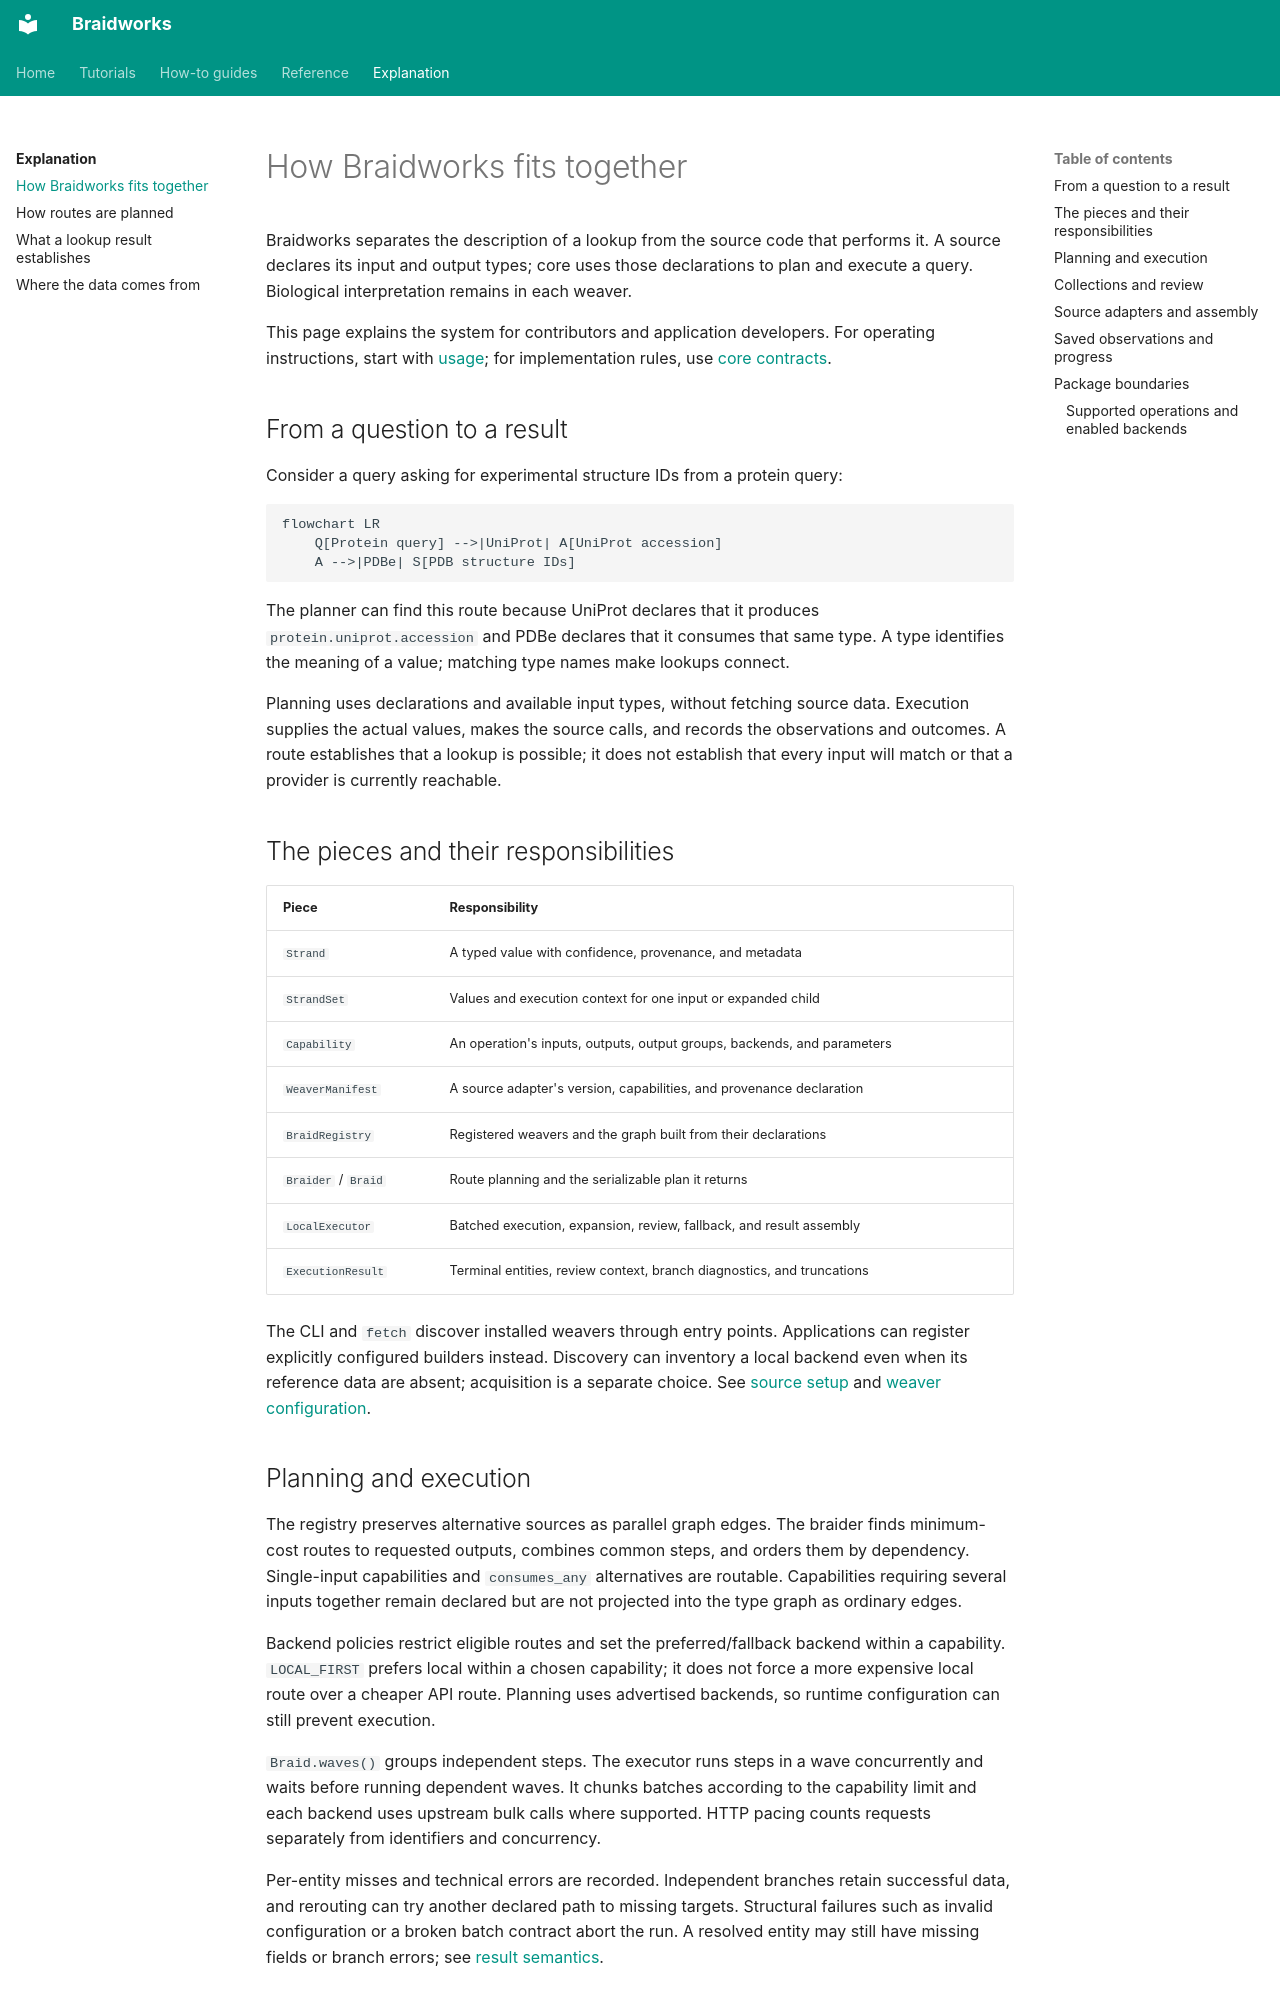

repository: rafaelmdc/braidworks · page: explanation/architecture/index.html · generator: mkdocs

# How Braidworks fits together

Braidworks separates the description of a lookup from the source code that performs
it. A source declares its input and output types; core uses those declarations to
plan and execute a query. Biological interpretation remains in each weaver.

This page explains the system for contributors and application developers. For
operating instructions, start with [usage](../how-to/run-queries.md); for implementation rules, use
[core contracts](../reference/core-contracts.md).

## From a question to a result

Consider a query asking for experimental structure IDs from a protein query:

```mermaid
flowchart LR
    Q[Protein query] -->|UniProt| A[UniProt accession]
    A -->|PDBe| S[PDB structure IDs]
```

The planner can find this route because UniProt declares that it produces
`protein.uniprot.accession` and PDBe declares that it consumes that same type.
A type identifies the meaning of a value; matching type names make lookups connect.

Planning uses declarations and available input types, without fetching source data.
Execution supplies the actual values, makes the source calls, and records the
observations and outcomes. A route establishes that a lookup is possible; it does
not establish that every input will match or that a provider is currently reachable.

## The pieces and their responsibilities

| Piece | Responsibility |
|---|---|
| `Strand` | A typed value with confidence, provenance, and metadata |
| `StrandSet` | Values and execution context for one input or expanded child |
| `Capability` | An operation's inputs, outputs, output groups, backends, and parameters |
| `WeaverManifest` | A source adapter's version, capabilities, and provenance declaration |
| `BraidRegistry` | Registered weavers and the graph built from their declarations |
| `Braider` / `Braid` | Route planning and the serializable plan it returns |
| `LocalExecutor` | Batched execution, expansion, review, fallback, and result assembly |
| `ExecutionResult` | Terminal entities, review context, branch diagnostics, and truncations |

The CLI and `fetch` discover installed weavers through entry points. Applications
can register explicitly configured builders instead. Discovery can inventory a local
backend even when its reference data are absent; acquisition is a separate choice.
See [source setup](../how-to/choose-sources.md) and [weaver configuration](../reference/weaver-configuration.md).

## Planning and execution

The registry preserves alternative sources as parallel graph edges. The braider
finds minimum-cost routes to requested outputs, combines common steps, and orders
them by dependency. Single-input capabilities and `consumes_any` alternatives are
routable. Capabilities requiring several inputs together remain declared but are
not projected into the type graph as ordinary edges.

Backend policies restrict eligible routes and set the preferred/fallback backend
within a capability. `LOCAL_FIRST` prefers local within a chosen capability; it does
not force a more expensive local route over a cheaper API route. Planning uses
advertised backends, so runtime configuration can still prevent execution.

`Braid.waves()` groups independent steps. The executor runs steps in a wave
concurrently and waits before running dependent waves. It chunks batches according
to the capability limit and each backend uses upstream bulk calls where supported.
HTTP pacing counts requests separately from identifiers and concurrency.

Per-entity misses and technical errors are recorded. Independent branches retain
successful data, and rerouting can try another declared path to missing targets.
Structural failures such as invalid configuration or a broken batch contract abort
the run. A resolved entity may still have missing fields or branch errors; see
[result semantics](../how-to/check-results.md).
